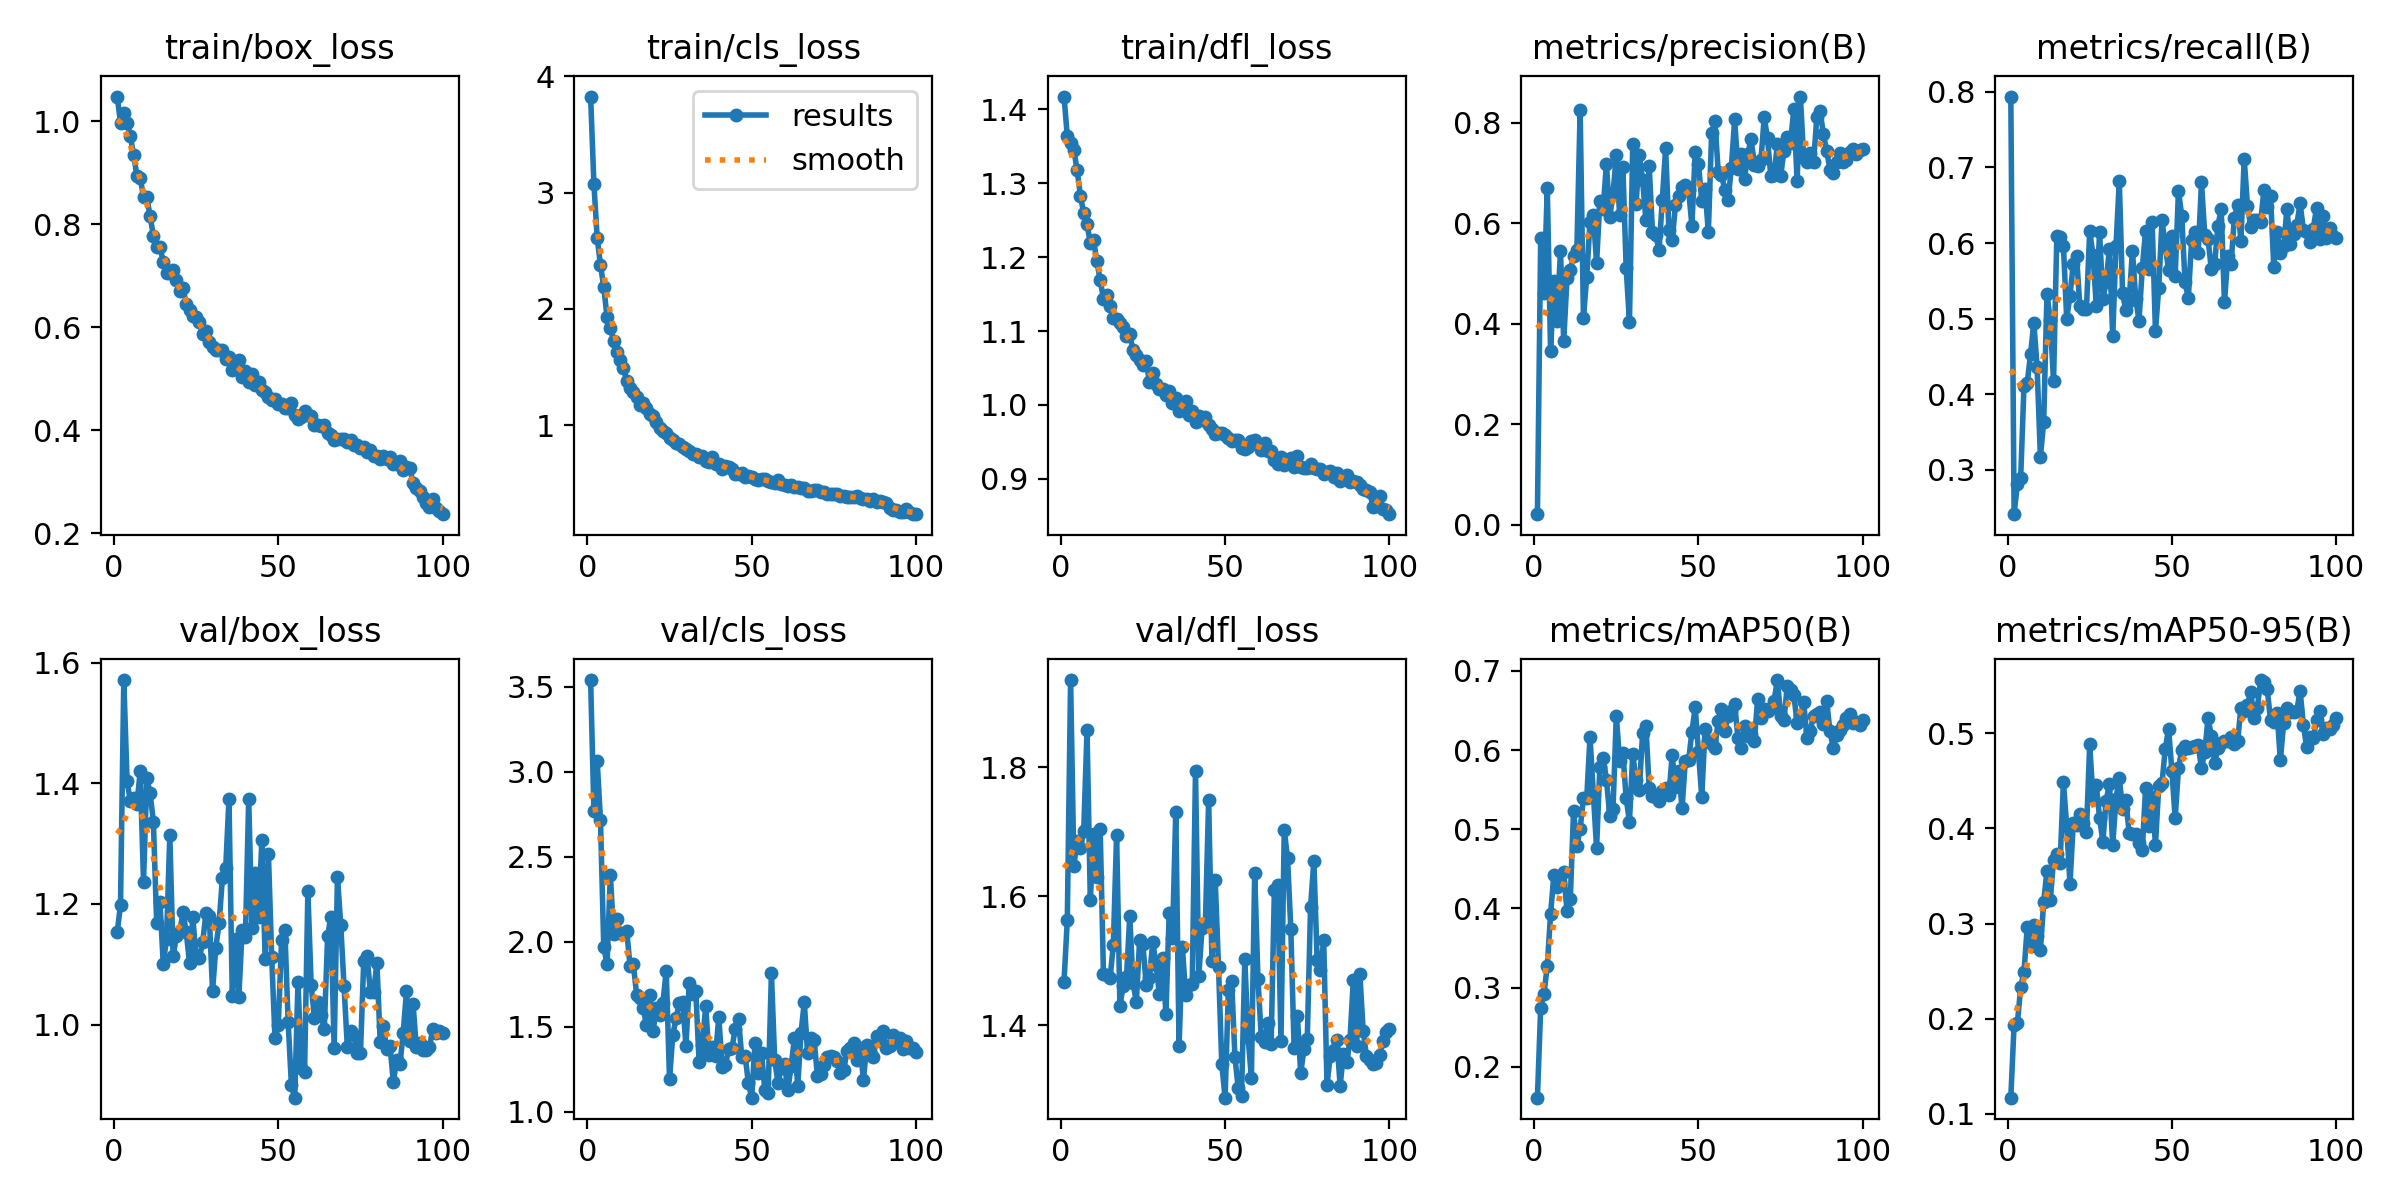

The data file committed next to this chart (first rows):
epoch, train/box_loss, train/cls_loss, train/dfl_loss, metrics/precision(B), metrics/recall(B), metrics/mAP50(B), metrics/mAP50-95(B), val/box_loss, val/cls_loss, val/dfl_loss, lr/pg0, lr/pg1, lr/pg2
1, 1.048, 3.825, 1.417, 0.02137, 0.7939, 0.1611, 0.1171, 1.153, 3.539, 1.468, 0.0002186, 0.0002186, 0.0002186
2, 0.9972, 3.074, 1.364, 0.5707, 0.2409, 0.2749, 0.194, 1.199, 2.769, 1.563, 0.0004366, 0.0004366, 0.0004366
3, 1.015, 2.609, 1.354, 0.461, 0.2808, 0.2921, 0.1952, 1.571, 3.063, 1.936, 0.0006502, 0.0006502, 0.0006502
4, 0.9961, 2.377, 1.345, 0.6706, 0.2889, 0.3277, 0.2334, 1.404, 2.716, 1.648, 0.0006472, 0.0006472, 0.0006472
5, 0.971, 2.187, 1.317, 0.3449, 0.4103, 0.3924, 0.2487, 1.371, 1.97, 1.686, 0.0006406, 0.0006406, 0.0006406
6, 0.9332, 1.928, 1.283, 0.4849, 0.4152, 0.4424, 0.2965, 1.375, 1.868, 1.676, 0.000634, 0.000634, 0.000634
7, 0.8944, 1.839, 1.259, 0.4052, 0.4524, 0.4265, 0.2766, 1.365, 2.396, 1.702, 0.0006274, 0.0006274, 0.0006274
8, 0.8903, 1.725, 1.244, 0.5447, 0.4946, 0.4322, 0.2983, 1.42, 2.047, 1.858, 0.0006208, 0.0006208, 0.0006208
9, 0.8519, 1.632, 1.22, 0.3653, 0.4353, 0.4455, 0.2874, 1.237, 2.133, 1.594, 0.0006142, 0.0006142, 0.0006142
10, 0.8517, 1.562, 1.223, 0.4905, 0.3167, 0.3971, 0.272, 1.408, 2.052, 1.696, 0.0006076, 0.0006076, 0.0006076
11, 0.816, 1.49, 1.194, 0.5073, 0.363, 0.4113, 0.323, 1.384, 2.044, 1.63, 0.000601, 0.000601, 0.000601
12, 0.7771, 1.377, 1.169, 0.5349, 0.5329, 0.5236, 0.3556, 1.336, 2.061, 1.705, 0.0005944, 0.0005944, 0.0005944
13, 0.7564, 1.322, 1.144, 0.546, 0.498, 0.4783, 0.3245, 1.169, 1.857, 1.48, 0.0005878, 0.0005878, 0.0005878
14, 0.7558, 1.284, 1.148, 0.8249, 0.417, 0.5007, 0.3673, 1.204, 1.868, 1.477, 0.0005812, 0.0005812, 0.0005812
15, 0.7269, 1.24, 1.134, 0.4114, 0.6096, 0.5389, 0.3733, 1.101, 1.689, 1.473, 0.0005745, 0.0005745, 0.0005745
16, 0.7041, 1.171, 1.117, 0.4935, 0.6073, 0.5391, 0.3639, 1.143, 1.668, 1.524, 0.000568, 0.000568, 0.000568
17, 0.7056, 1.19, 1.116, 0.6032, 0.5963, 0.6163, 0.4488, 1.314, 1.61, 1.696, 0.0005613, 0.0005613, 0.0005613
18, 0.7099, 1.142, 1.111, 0.617, 0.4999, 0.546, 0.4026, 1.114, 1.511, 1.43, 0.0005547, 0.0005547, 0.0005547
19, 0.6907, 1.099, 1.105, 0.5208, 0.5304, 0.476, 0.3415, 1.146, 1.69, 1.461, 0.0005481, 0.0005481, 0.0005481
20, 0.67, 1.074, 1.094, 0.6441, 0.5718, 0.5791, 0.4057, 1.153, 1.477, 1.474, 0.0005415, 0.0005415, 0.0005415
21, 0.6756, 1.024, 1.095, 0.6288, 0.5834, 0.5902, 0.4038, 1.187, 1.609, 1.569, 0.0005349, 0.0005349, 0.0005349
22, 0.6458, 0.9714, 1.074, 0.7186, 0.516, 0.5628, 0.4156, 1.153, 1.57, 1.466, 0.0005283, 0.0005283, 0.0005283
23, 0.6323, 0.9507, 1.067, 0.6122, 0.5125, 0.5171, 0.4058, 1.102, 1.643, 1.436, 0.0005217, 0.0005217, 0.0005217
24, 0.6223, 0.9295, 1.06, 0.6584, 0.5121, 0.5257, 0.3964, 1.178, 1.827, 1.532, 0.0005151, 0.0005151, 0.0005151
25, 0.6205, 0.8889, 1.054, 0.7352, 0.6153, 0.6431, 0.4884, 1.11, 1.195, 1.526, 0.0005085, 0.0005085, 0.0005085
26, 0.6096, 0.8726, 1.06, 0.6165, 0.5841, 0.5868, 0.4315, 1.111, 1.451, 1.462, 0.0005019, 0.0005019, 0.0005019
27, 0.5872, 0.8486, 1.031, 0.712, 0.517, 0.596, 0.4457, 1.137, 1.551, 1.474, 0.0004953, 0.0004953, 0.0004953
28, 0.5917, 0.8391, 1.043, 0.5108, 0.6145, 0.5392, 0.4113, 1.185, 1.641, 1.53, 0.0004887, 0.0004887, 0.0004887
29, 0.5713, 0.8081, 1.028, 0.4037, 0.5255, 0.5098, 0.3859, 1.181, 1.648, 1.494, 0.0004821, 0.0004821, 0.0004821
30, 0.5613, 0.7944, 1.022, 0.7576, 0.5489, 0.5951, 0.4293, 1.056, 1.388, 1.449, 0.0004755, 0.0004755, 0.0004755
31, 0.5561, 0.7733, 1.022, 0.6378, 0.5924, 0.5618, 0.4468, 1.128, 1.758, 1.505, 0.0004689, 0.0004689, 0.0004689
32, 0.5549, 0.7475, 1.014, 0.7356, 0.4763, 0.5498, 0.3827, 1.169, 1.696, 1.417, 0.0004623, 0.0004623, 0.0004623
33, 0.5558, 0.7471, 1.019, 0.6855, 0.5964, 0.6212, 0.4314, 1.242, 1.708, 1.575, 0.0004557, 0.0004557, 0.0004557
34, 0.5379, 0.7242, 1.003, 0.6067, 0.682, 0.6309, 0.4526, 1.259, 1.295, 1.535, 0.0004491, 0.0004491, 0.0004491
35, 0.5413, 0.7345, 1.009, 0.7134, 0.5333, 0.5519, 0.4206, 1.374, 1.392, 1.732, 0.0004425, 0.0004425, 0.0004425
36, 0.5162, 0.6881, 0.9918, 0.5827, 0.5107, 0.5424, 0.4295, 1.048, 1.621, 1.368, 0.0004359, 0.0004359, 0.0004359
37, 0.521, 0.6853, 1.002, 0.5765, 0.5235, 0.5402, 0.3954, 1.142, 1.336, 1.521, 0.0004293, 0.0004293, 0.0004293
38, 0.5369, 0.725, 1.005, 0.5465, 0.5898, 0.5356, 0.3947, 1.046, 1.379, 1.447, 0.0004227, 0.0004227, 0.0004227
39, 0.5026, 0.6687, 0.986, 0.6469, 0.5264, 0.5478, 0.3946, 1.157, 1.328, 1.462, 0.0004161, 0.0004161, 0.0004161
40, 0.5142, 0.6629, 0.992, 0.7494, 0.4973, 0.5517, 0.3851, 1.145, 1.56, 1.463, 0.0004095, 0.0004095, 0.0004095
41, 0.4939, 0.6222, 0.9769, 0.5864, 0.5671, 0.5435, 0.3772, 1.374, 1.263, 1.794, 0.0004029, 0.0004029, 0.0004029
42, 0.5095, 0.6452, 0.9855, 0.5663, 0.6163, 0.5933, 0.4426, 1.16, 1.277, 1.477, 0.0003963, 0.0003963, 0.0003963
43, 0.4879, 0.6363, 0.9803, 0.6364, 0.5662, 0.5532, 0.403, 1.251, 1.368, 1.55, 0.0003897, 0.0003897, 0.0003897
44, 0.4929, 0.6251, 0.9844, 0.6539, 0.6272, 0.574, 0.4334, 1.178, 1.376, 1.556, 0.0003831, 0.0003831, 0.0003831
45, 0.4773, 0.5773, 0.9727, 0.671, 0.4833, 0.5264, 0.383, 1.305, 1.49, 1.749, 0.0003765, 0.0003765, 0.0003765
46, 0.4745, 0.5815, 0.9672, 0.6767, 0.5405, 0.5868, 0.4441, 1.109, 1.546, 1.5, 0.0003699, 0.0003699, 0.0003699
47, 0.4633, 0.5832, 0.961, 0.6656, 0.6303, 0.5868, 0.4479, 1.283, 1.32, 1.625, 0.0003633, 0.0003633, 0.0003633
48, 0.4577, 0.5557, 0.9625, 0.5951, 0.5948, 0.6231, 0.4839, 1.111, 1.331, 1.49, 0.0003566, 0.0003566, 0.0003566
49, 0.4609, 0.565, 0.9621, 0.741, 0.5647, 0.654, 0.5047, 0.9776, 1.169, 1.34, 0.00035, 0.00035, 0.00035
50, 0.4508, 0.5531, 0.9591, 0.7173, 0.6092, 0.5975, 0.4605, 0.9998, 1.084, 1.288, 0.0003434, 0.0003434, 0.0003434
51, 0.45, 0.5396, 0.9548, 0.6447, 0.5561, 0.5404, 0.4107, 1.14, 1.403, 1.454, 0.0003368, 0.0003368, 0.0003368
52, 0.4436, 0.5279, 0.9507, 0.668, 0.669, 0.6271, 0.4631, 1.157, 1.23, 1.468, 0.0003302, 0.0003302, 0.0003302
53, 0.4436, 0.5372, 0.9532, 0.582, 0.636, 0.6115, 0.4827, 1.004, 1.344, 1.35, 0.0003236, 0.0003236, 0.0003236
54, 0.4526, 0.5333, 0.953, 0.7787, 0.5481, 0.6076, 0.4863, 0.8996, 1.129, 1.302, 0.000317, 0.000317, 0.000317
55, 0.4298, 0.5153, 0.9423, 0.803, 0.5272, 0.6024, 0.4848, 0.8791, 1.11, 1.29, 0.0003104, 0.0003104, 0.0003104
56, 0.4209, 0.5098, 0.9401, 0.7027, 0.6034, 0.6369, 0.4859, 1.071, 1.815, 1.503, 0.0003038, 0.0003038, 0.0003038
57, 0.4247, 0.4973, 0.9433, 0.6956, 0.6144, 0.6521, 0.4863, 0.9288, 1.306, 1.381, 0.0002972, 0.0002972, 0.0002972
58, 0.4365, 0.5267, 0.9514, 0.6669, 0.5861, 0.6236, 0.4878, 0.9215, 1.169, 1.318, 0.0002906, 0.0002906, 0.0002906
59, 0.4287, 0.4933, 0.9524, 0.6458, 0.6803, 0.6436, 0.4635, 1.221, 1.258, 1.637, 0.000284, 0.000284, 0.000284
60, 0.4266, 0.4847, 0.9469, 0.7106, 0.6108, 0.6494, 0.4802, 1.066, 1.279, 1.472, 0.0002774, 0.0002774, 0.0002774
... 40 more rows
